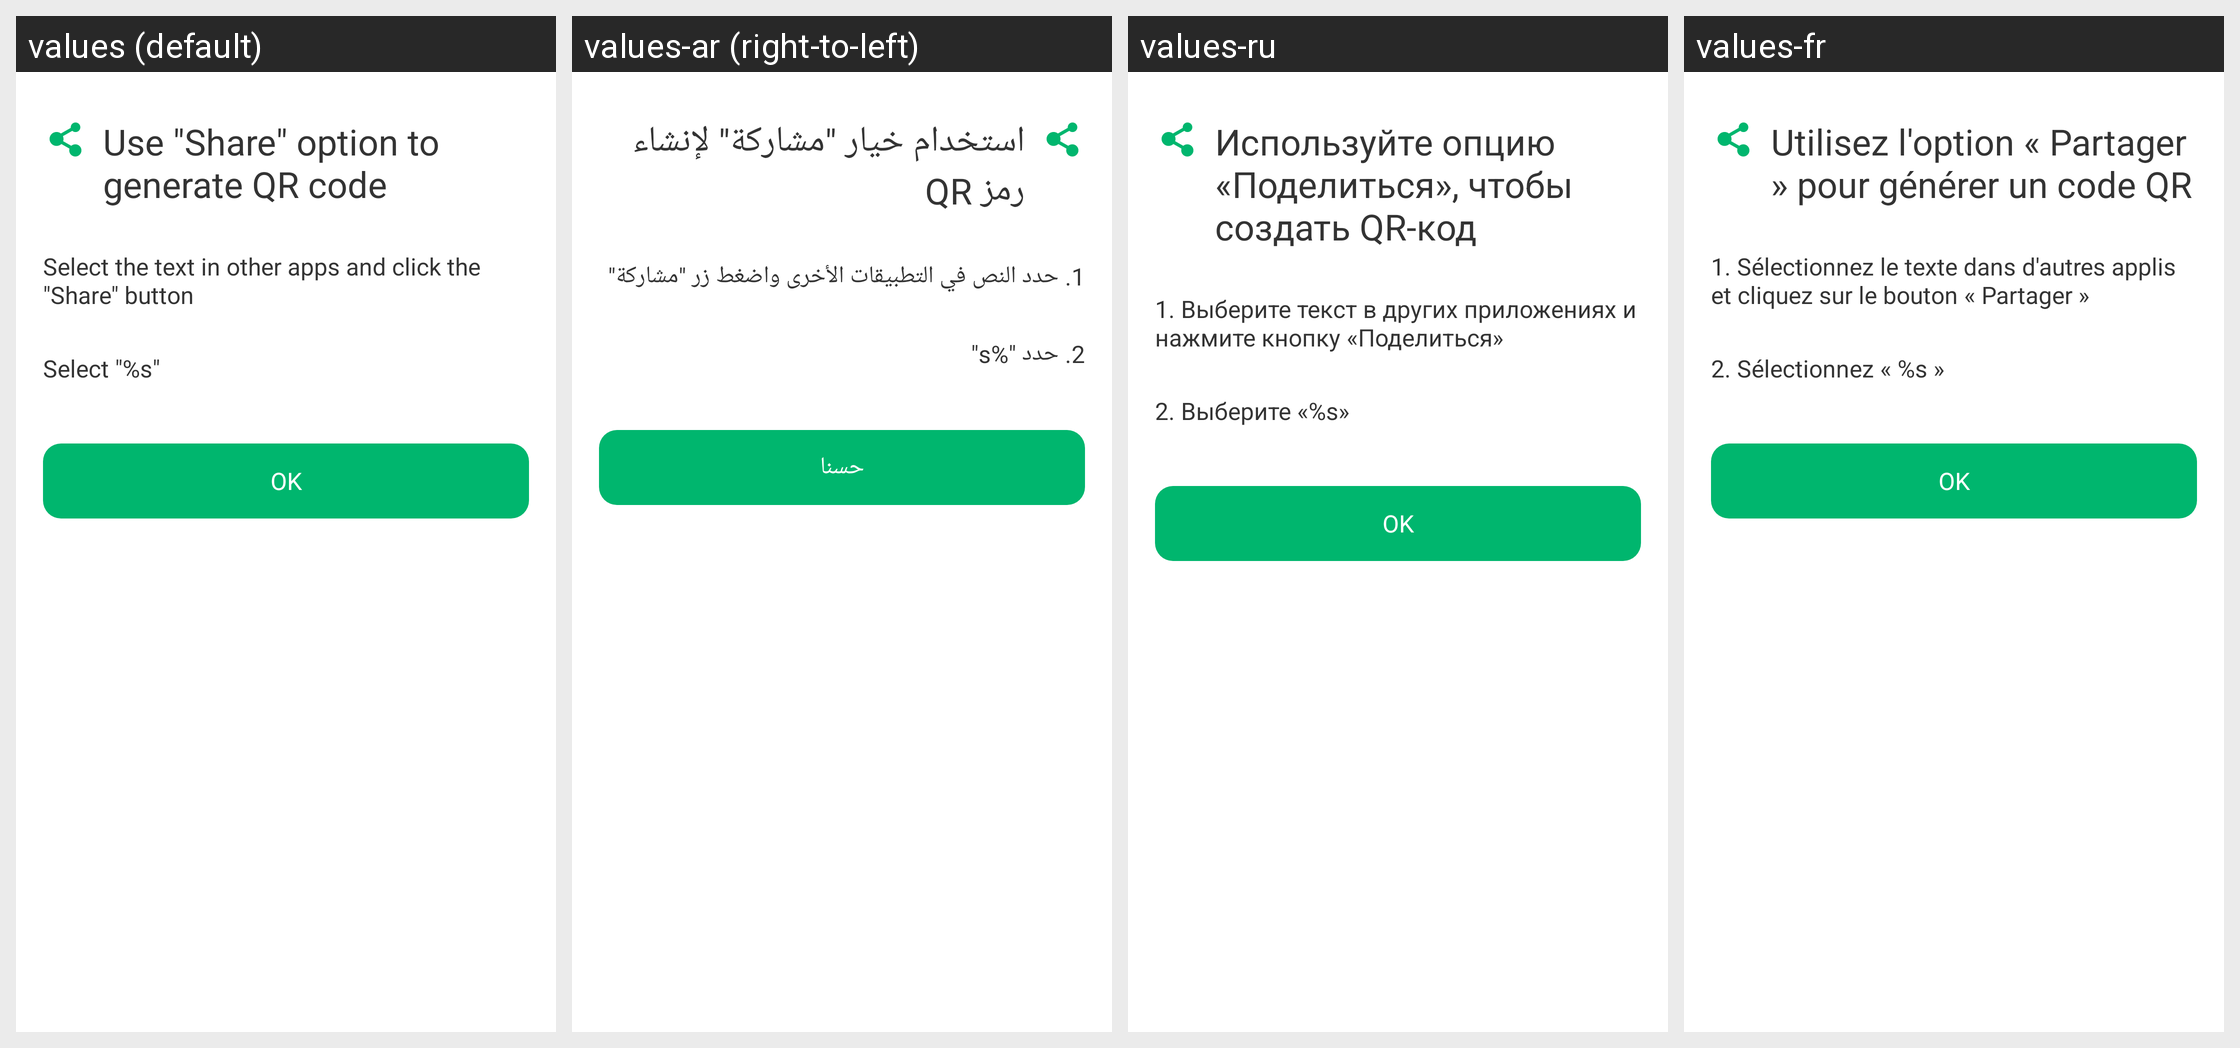

The Android screen above is rendered under several locales of the same app. Produce the string resources it draws, with the default and per-locale values.
Android screen res/layout/layout_dialog_create_share_guide.xml rendered under 4 locales, left to right: values (default), values-ar (right-to-left), values-ru, values-fr. Device: Nexus 5 (rendered at 1080×1920; each locale shown at half size, 540×960, under a caption strip naming it); theme AppTheme.
Other locales in the repository, not shown: values-bn, values-bn-rIN, values-de, values-en, values-es, values-fa, values-hi, values-in, values-in-rID, values-it, values-ja, values-ko, values-ms, values-nl, values-pl, values-pt, values-sv, values-th, values-th-rTH, values-tr, values-uk, values-vi, values-zh, values-zh-rCN, values-zh-rTW.
Strings drawn on this screen, with the default value and each locale's value (text and hints the layout hard-codes, and strings that could not be matched under every locale, appear in the picture but are not listed):

use_share
  values: Use "Share" option to generate QR code
  values-ar: استخدام خيار "مشاركة" لإنشاء رمز QR
  values-ru: Используйте опцию «Поделиться», чтобы создать QR-код
  values-fr: Utilisez l'option « Partager » pour générer un code QR

click_share_option
  values: Select the text in other apps and click the "Share" button
  values-ar: 1. حدد النص في التطبيقات الأخرى واضغط زر "مشاركة"
  values-ru: 1. Выберите текст в других приложениях и нажмите кнопку «Поделиться»
  values-fr: 1. Sélectionnez le texte dans d'autres applis et cliquez sur le bouton « Partager »

then_select_generate
  values: Select "%s"
  values-ar: 2. حدد "%s"
  values-ru: 2. Выберите «%s»
  values-fr: 2. Sélectionnez « %s »

action_ok
  values: OK
  values-ar: حسنا
  values-ru: OK
  values-fr: OK
